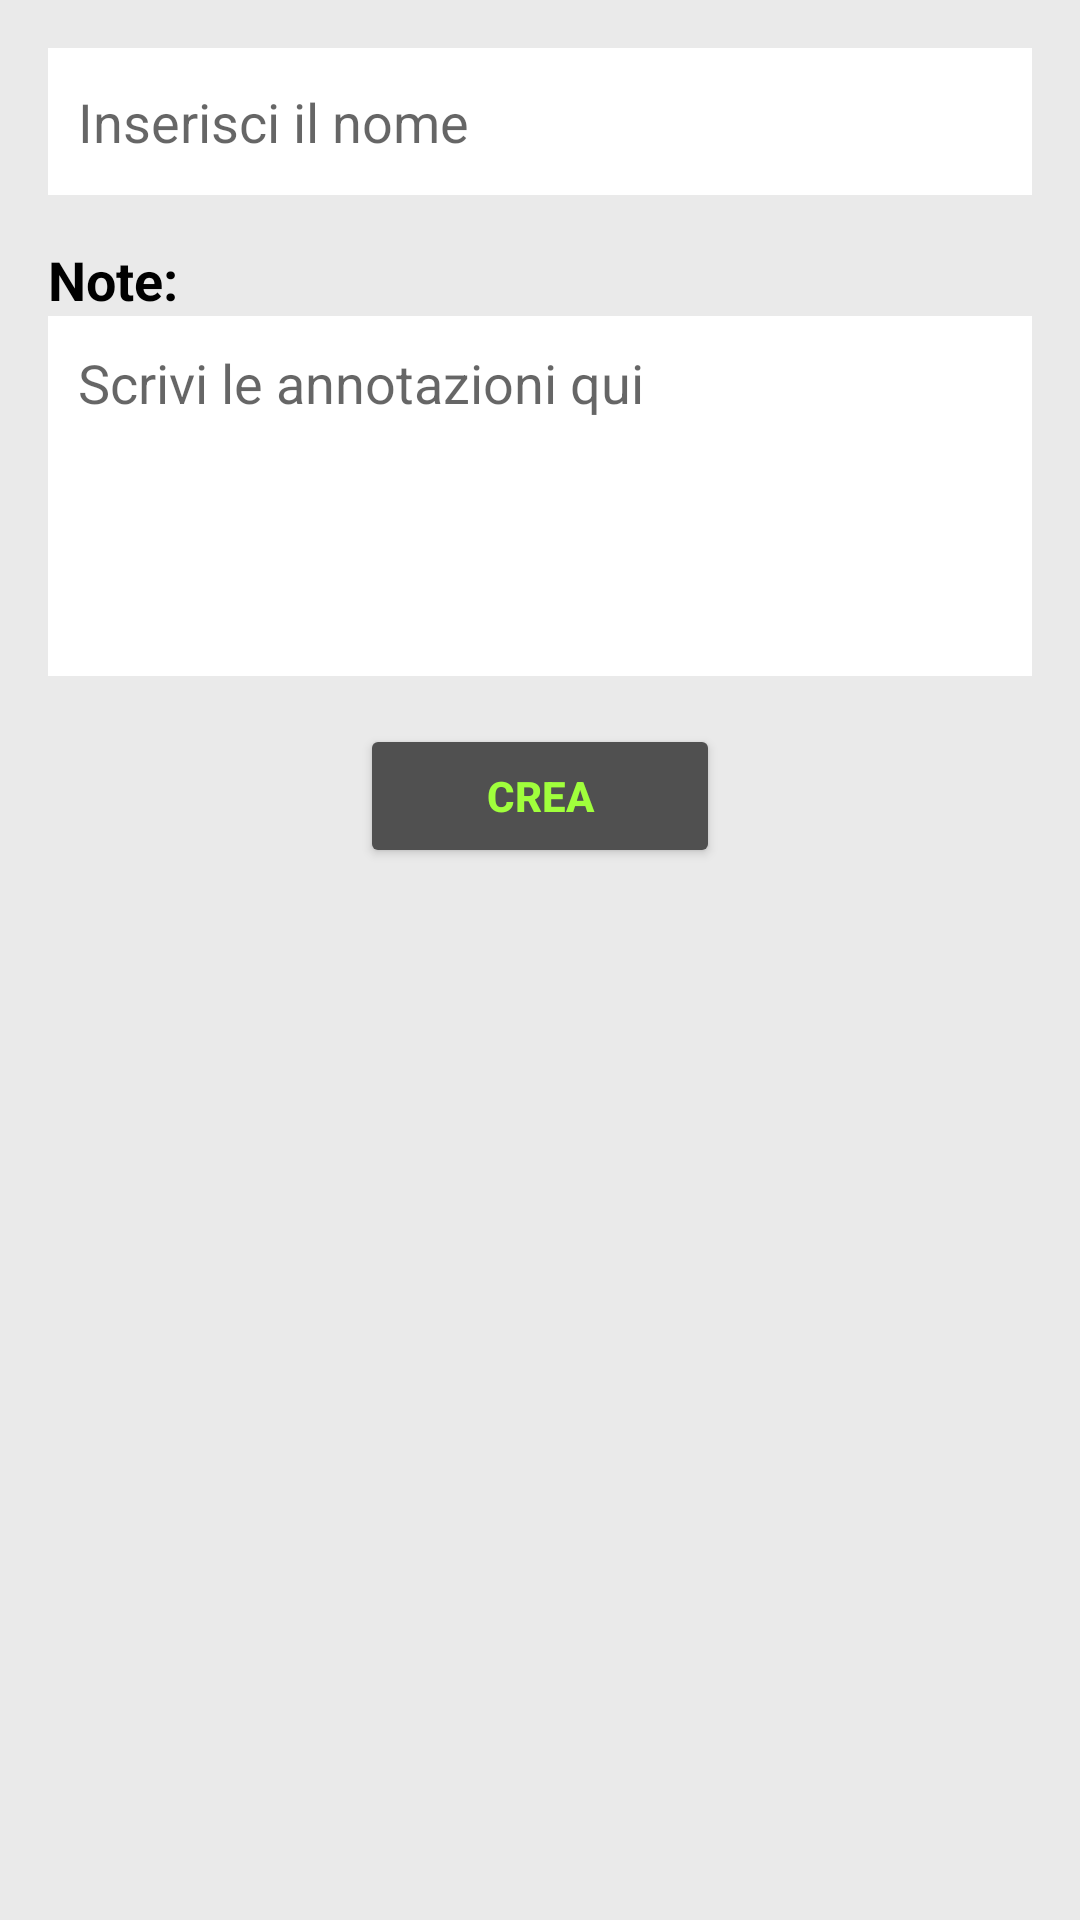

Layout XML and referenced resources for this Android screen:
<!-- AndroidManifest.xml: application theme Theme.DuolingoPezzotto -->
<!-- res/layout/activity_aggiungi_categoria.xml -->
<?xml version="1.0" encoding="utf-8"?>
<androidx.constraintlayout.widget.ConstraintLayout xmlns:android="http://schemas.android.com/apk/res/android"
    xmlns:app="http://schemas.android.com/apk/res-auto"
    xmlns:tools="http://schemas.android.com/tools"
    android:layout_width="match_parent"
    android:layout_height="match_parent"
    tools:context=".Activity.AggiungiCategoriaActivity">

    <LinearLayout
        android:layout_width="match_parent"
        android:layout_height="match_parent"
        android:orientation="vertical"
        android:padding="16dp"
        android:background="#EAEAEA"> 

        
        <EditText
            android:id="@+id/nomeEditText"
            android:layout_width="match_parent"
            android:layout_height="49dp"
            android:background="@android:color/white"
            android:inputType="textCapSentences"
            android:padding="10dp"
            android:hint="Inserisci il nome" /> 

        
        <TextView
            android:layout_width="match_parent"
            android:layout_height="wrap_content"
            android:text="Note:"
            android:textSize="18sp"
            android:textStyle="bold"
            android:paddingTop="16dp"
            android:textColor="@android:color/black" /> 

        
        <EditText
            android:id="@+id/noteEditText"
            android:layout_width="match_parent"
            android:layout_height="120dp"
            android:padding="10dp"
            android:hint="Scrivi le annotazioni qui"
            android:inputType="textMultiLine"
            android:gravity="start|top"
            android:background="@android:color/white" />

        <Button
            android:id="@+id/createCategoriaButton"
            android:layout_width="120dp"
            android:layout_height="wrap_content"
            android:layout_gravity="center_horizontal"
            android:layout_marginTop="16dp"
            android:text="Crea"
            android:textStyle="bold"
            android:textColor="#A0FF3C"
            android:backgroundTint="#505050" />
    </LinearLayout>

</androidx.constraintlayout.widget.ConstraintLayout>
<!-- resources referenced by this layout -->
<resources>
  <style name="Theme.DuolingoPezzotto" parent="Theme.MaterialComponents.DayNight.DarkActionBar">
          
          <item name="colorPrimary">@color/purple_500</item>
          <item name="colorPrimaryVariant">@color/purple_700</item>
          <item name="colorOnPrimary">@color/white</item>
          
          <item name="colorSecondary">@color/teal_200</item>
          <item name="colorSecondaryVariant">@color/teal_700</item>
          <item name="colorOnSecondary">@color/black</item>
          
          <item name="android:statusBarColor">?attr/colorPrimaryVariant</item>
          
      </style>
  <!-- not gathered from this repository: default colours our renderer supplied (Android Studio template values) -->
  <color name="purple_500">#FF6200EE</color>
  <color name="purple_700">#FF3700B3</color>
  <color name="teal_200">#FF03DAC5</color>
  <color name="teal_700">#FF018786</color>
  <color name="black">#FF000000</color>
  <color name="white">#FFFFFFFF</color>
</resources>
